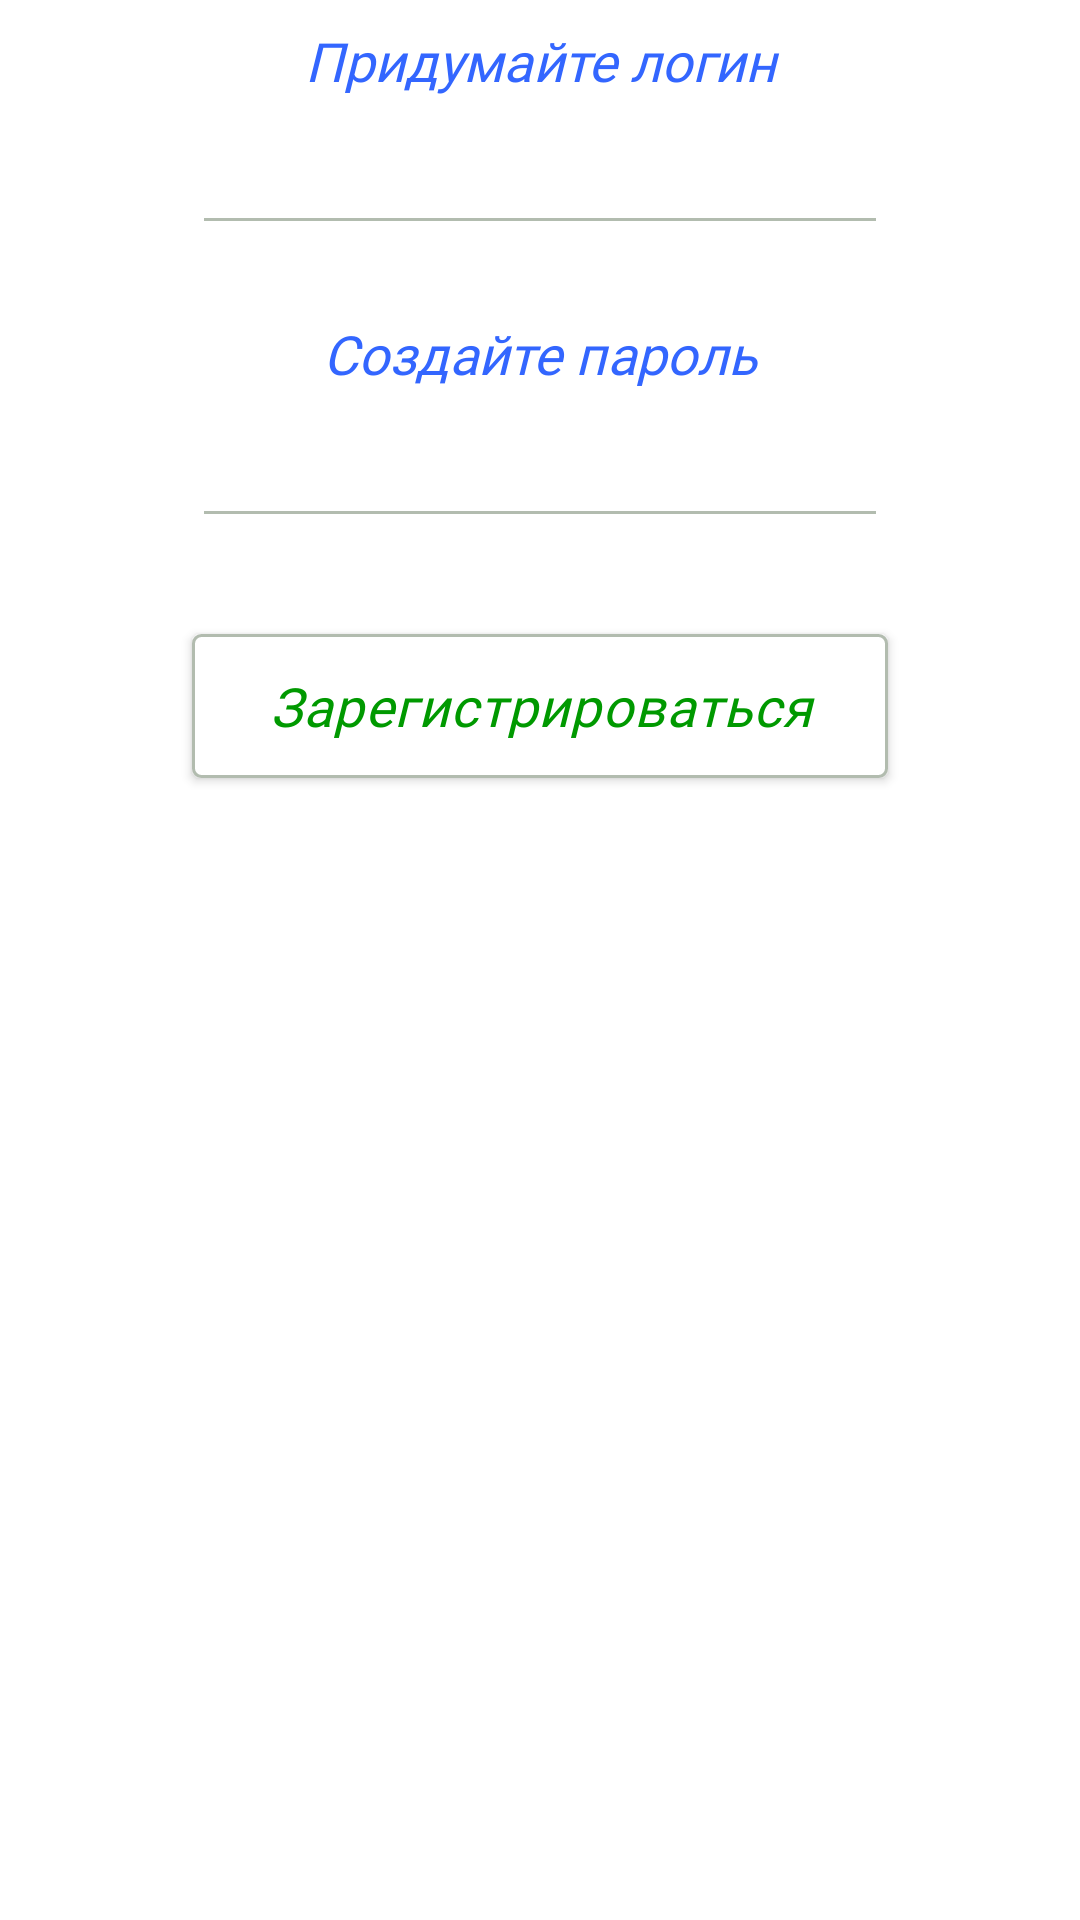

This screen was rendered from an Android layout file. Write that file and the resources it references.
<!-- AndroidManifest.xml: fallback theme Theme.MaterialComponents.DayNight.NoActionBar -->
<!-- res/layout/registration_fragment_layout.xml -->
<?xml version="1.0" encoding="utf-8"?>
<ScrollView xmlns:android="http://schemas.android.com/apk/res/android"
    xmlns:app="http://schemas.android.com/apk/res-auto"
    xmlns:tools="http://schemas.android.com/tools"
    android:layout_width="match_parent"
    android:layout_height="match_parent"
    android:fillViewport="true">

    <androidx.constraintlayout.widget.ConstraintLayout
        android:layout_width="match_parent"
        android:layout_height="wrap_content">

        <TextView
            android:id="@+id/textView5"
            android:layout_width="0dp"
            android:layout_height="wrap_content"
            android:layout_marginTop="8dp"
            android:fontFamily="@font/calibri"
            android:text="@string/create_login_text"
            android:textAlignment="center"
            android:textColor="@color/pure_blue"
            android:textSize="18sp"
            android:textStyle="italic"
            app:layout_constraintEnd_toEndOf="parent"
            app:layout_constraintStart_toStartOf="parent"
            app:layout_constraintTop_toTopOf="parent" />

        <EditText
            android:id="@+id/createLoginField"
            android:layout_width="0dp"
            android:layout_height="wrap_content"
            android:layout_marginStart="64dp"
            android:layout_marginTop="8dp"
            android:layout_marginEnd="64dp"
            android:backgroundTint="#ffb2bcaf"
            android:fontFamily="@font/calibri"
            android:textAlignment="center"
            android:textColor="@color/grey"
            android:textSize="18sp"
            android:textStyle="normal"
            app:layout_constraintEnd_toEndOf="parent"
            app:layout_constraintStart_toStartOf="parent"
            app:layout_constraintTop_toBottomOf="@+id/textView5" />

        <TextView
            android:id="@+id/textView7"
            android:layout_width="0dp"
            android:layout_height="wrap_content"
            android:layout_marginTop="24dp"
            android:fontFamily="@font/calibri"
            android:text="@string/create_password_text"
            android:textAlignment="center"
            android:textColor="@color/pure_blue"
            android:textSize="18sp"
            android:textStyle="italic"
            app:layout_constraintEnd_toEndOf="parent"
            app:layout_constraintStart_toStartOf="parent"
            app:layout_constraintTop_toBottomOf="@+id/createLoginField" />

        <EditText
            android:id="@+id/createPasswordField"
            android:layout_width="0dp"
            android:layout_height="wrap_content"
            android:layout_marginStart="64dp"
            android:layout_marginTop="8dp"
            android:layout_marginEnd="64dp"
            android:backgroundTint="#ffb2bcaf"
            android:fontFamily="@font/calibri"
            android:inputType="textPassword"
            android:textAlignment="center"
            android:textColor="@color/grey"
            android:textSize="18sp"
            android:textStyle="normal"
            app:layout_constraintEnd_toEndOf="parent"
            app:layout_constraintStart_toStartOf="parent"
            app:layout_constraintTop_toBottomOf="@+id/textView7" />

        <Button
            android:id="@+id/createAccountButton"
            android:layout_width="0dp"
            android:layout_height="wrap_content"
            android:layout_marginStart="64dp"
            android:layout_marginTop="32dp"
            android:layout_marginEnd="64dp"
            android:background="@drawable/grey_button_style"
            android:backgroundTint="@color/green_button_animation"
            android:backgroundTintMode="src_over"
            android:fontFamily="@font/calibri"
            android:letterSpacing="0.02"
            android:text="@string/register_button_text"
            android:textAlignment="center"
            android:textAllCaps="false"
            android:textColor="@color/green_button_text_animation"
            android:textSize="18sp"
            android:textStyle="italic"
            app:layout_constraintEnd_toEndOf="parent"
            app:layout_constraintStart_toStartOf="parent"
            app:layout_constraintTop_toBottomOf="@+id/createPasswordField" />

    </androidx.constraintlayout.widget.ConstraintLayout>

</ScrollView>
<!-- resources referenced by this layout -->
<resources>
  <color name="grey">#717171</color>
  <color name="pure_blue">#3366FF</color>
  <!-- drawable grey_button_style (drawable) -->
  <?xml version="1.0" encoding="utf-8"?>
  <shape xmlns:android="http://schemas.android.com/apk/res/android"
      android:shape="rectangle" >
  
      <solid android:color="@color/white" />
  
      <stroke
          android:width="1dp"
          android:color="@color/light_grey" />
  
      <corners android:radius="8px" />
  
  </shape>
  <string name="create_login_text">Придумайте логин</string>
  <string name="create_password_text">Создайте пароль</string>
  <string name="register_button_text">Зарегистрироваться</string>
  <color name="white">#FFFFFFFF</color>
  <color name="light_grey">#FFB2BCAF</color>
</resources>
